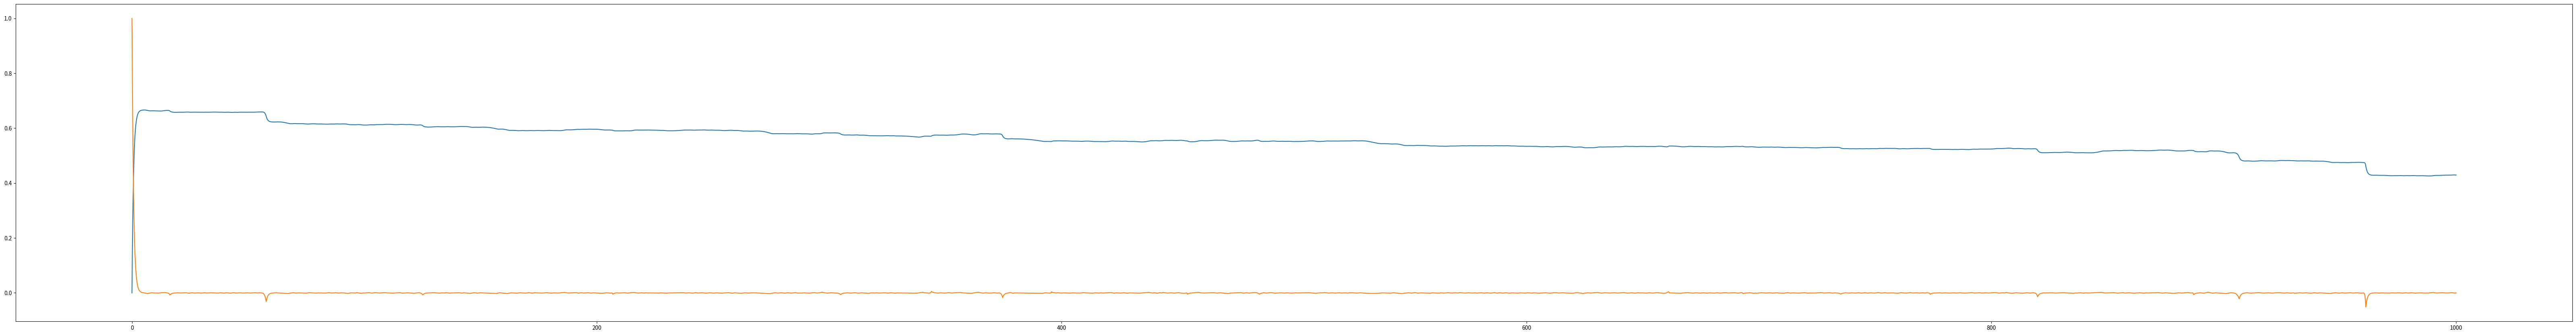

Write the Python code that produced this figure.
import numpy as np 
from scipy.integrate import odeint
from matplotlib import pyplot as plt

k,m=0.000001,1.5 
#the differential equation y''= -my + kR is very sensitive on these parameters k and m.
#The odeint() functon may not work with some values because it thinks that there may not be convergence.

def R(t): #R is the "random force" term
  return np.random.normal(0,1) 

def Langevin (xv,t): #Defining the ODE
  x,v=xv
  dxv=[v,-m*v+k*R(t)]
  return dxv

t=np.linspace(0,1000,1000000)
XV=np.array([0,1]) #Initial conditions

xv=odeint(Langevin,XV,t)

fig=plt.figure(figsize=((2**13)/100,(2**10)/100))
plt.plot(t,xv[:,0],label="velocity")
plt.plot(t,xv[:,1],label="position")
fig.savefig('soln.png')
